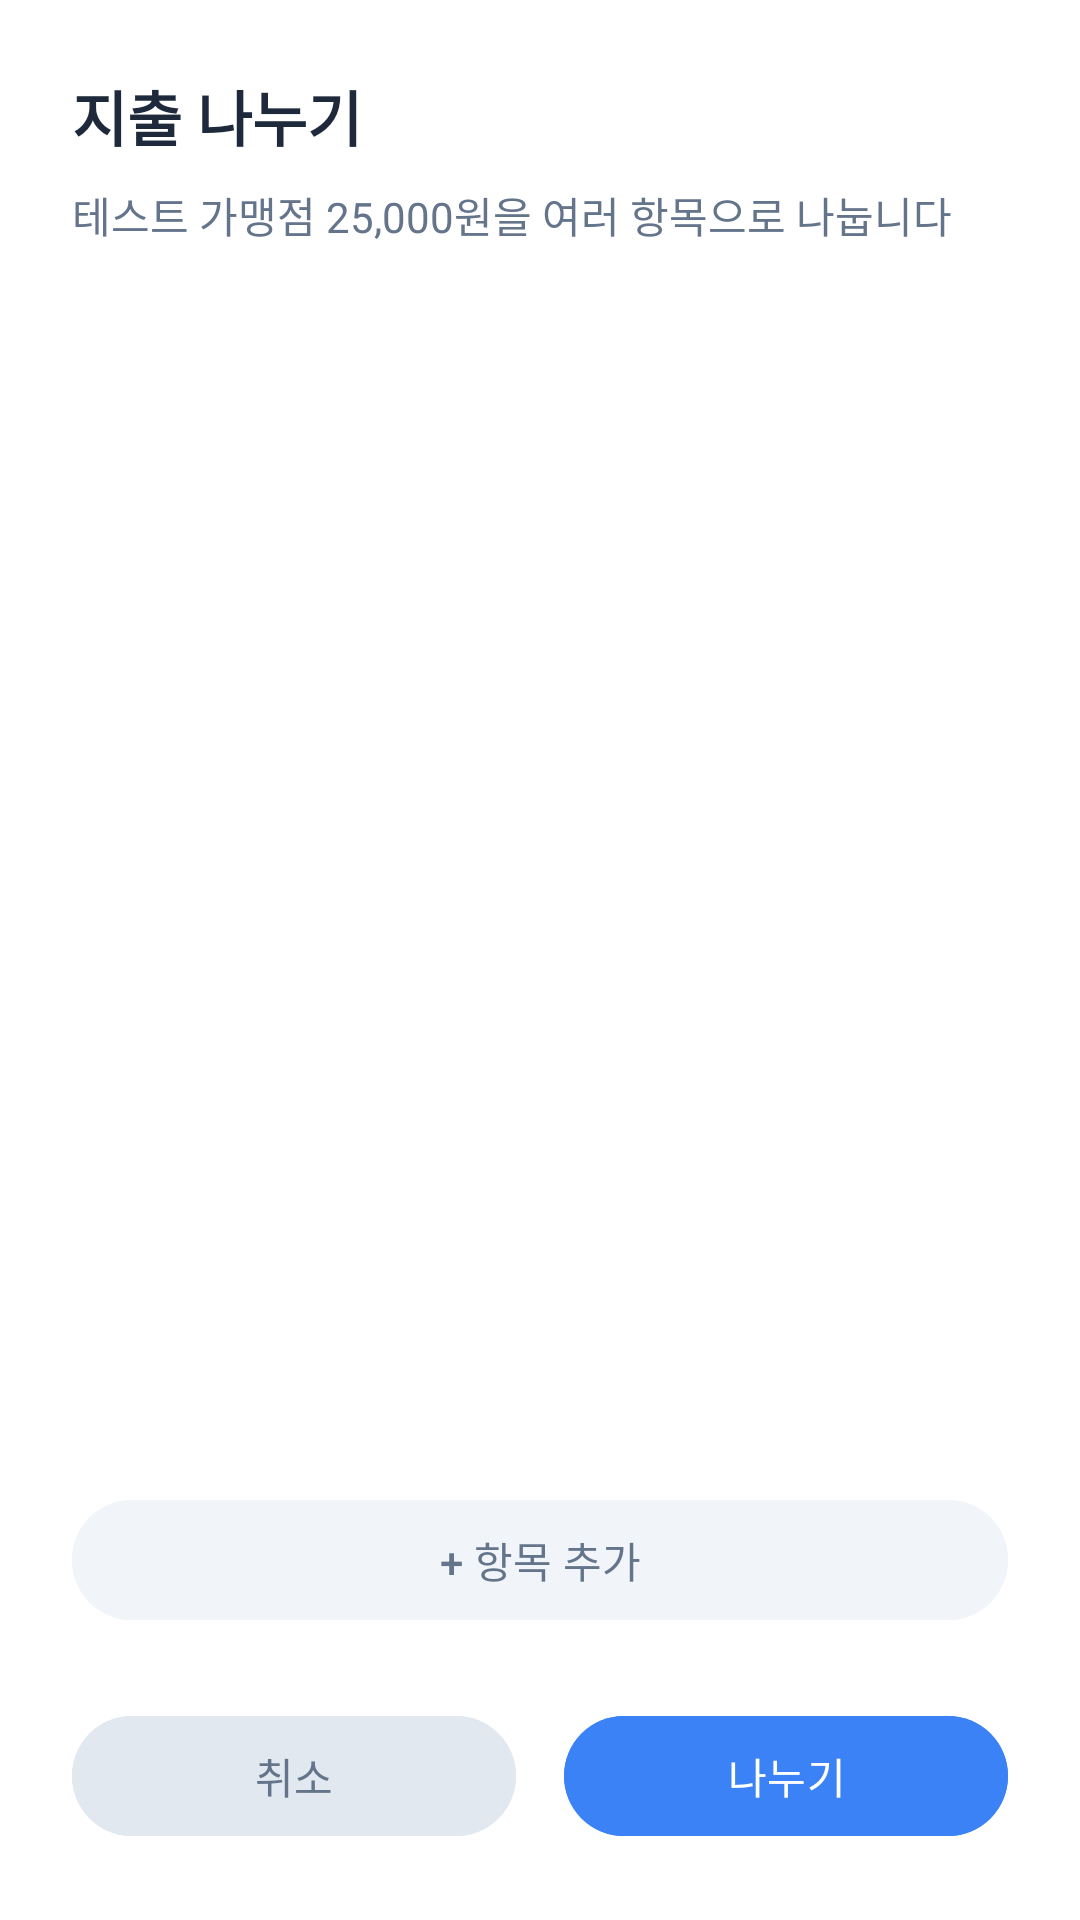

Reconstruct the res/layout file that produces this screen, plus the resources it refers to.
<!-- AndroidManifest.xml: application theme Theme.HouseholdAccount -->
<!-- res/layout/dialog_split_expense.xml -->
<?xml version="1.0" encoding="utf-8"?>
<LinearLayout xmlns:android="http://schemas.android.com/apk/res/android"
    xmlns:app="http://schemas.android.com/apk/res-auto"
    android:layout_width="match_parent"
    android:layout_height="wrap_content"
    android:orientation="vertical"
    android:background="@android:color/white"
    android:padding="24dp">

    
    <TextView
        android:layout_width="wrap_content"
        android:layout_height="wrap_content"
        android:text="지출 나누기"
        android:textSize="20sp"
        android:textStyle="bold"
        android:textColor="#1E293B"
        android:layout_marginBottom="8dp" />

    <TextView
        android:id="@+id/tvSplitInfo"
        android:layout_width="wrap_content"
        android:layout_height="wrap_content"
        android:text="테스트 가맹점 25,000원을 여러 항목으로 나눕니다"
        android:textSize="14sp"
        android:textColor="#64748B"
        android:layout_marginBottom="16dp" />

    
    <ScrollView
        android:layout_width="match_parent"
        android:layout_height="0dp"
        android:layout_weight="1"
        android:layout_marginBottom="16dp"
        android:fillViewport="true">

        <LinearLayout
            android:id="@+id/splitItemsContainer"
            android:layout_width="match_parent"
            android:layout_height="wrap_content"
            android:orientation="vertical" />
    </ScrollView>

    
    <Button
        android:id="@+id/btnAddSplit"
        android:layout_width="match_parent"
        android:layout_height="48dp"
        android:text="+ 항목 추가"
        android:textColor="#64748B"
        android:textSize="14sp"
        android:backgroundTint="#F1F5F9"
        android:layout_marginBottom="24dp" />

    
    <LinearLayout
        android:layout_width="match_parent"
        android:layout_height="wrap_content"
        android:orientation="horizontal">

        <Button
            android:id="@+id/btnCancelSplit"
            android:layout_width="0dp"
            android:layout_height="48dp"
            android:layout_weight="1"
            android:layout_marginEnd="8dp"
            android:text="취소"
            android:textColor="#64748B"
            android:backgroundTint="#E2E8F0" />

        <Button
            android:id="@+id/btnConfirmSplit"
            android:layout_width="0dp"
            android:layout_height="48dp"
            android:layout_weight="1"
            android:layout_marginStart="8dp"
            android:text="나누기"
            android:textColor="@android:color/white"
            android:backgroundTint="#3B82F6" />
    </LinearLayout>

</LinearLayout>
<!-- resources referenced by this layout -->
<resources>
  <style name="Theme.HouseholdAccount" parent="Base.Theme.HouseholdAccount" />
  <style name="Base.Theme.HouseholdAccount" parent="Theme.Material3.Light.NoActionBar">
          <item name="android:statusBarColor">#3B82F6</item>
          <item name="android:windowBackground">@color/startup_background</item>
          <item name="colorPrimary">#3B82F6</item>
          <item name="colorPrimaryContainer">#EFF6FF</item>
          <item name="colorOnPrimary">@android:color/white</item>
      </style>
  <color name="startup_background">#F5F2FD</color>
</resources>
